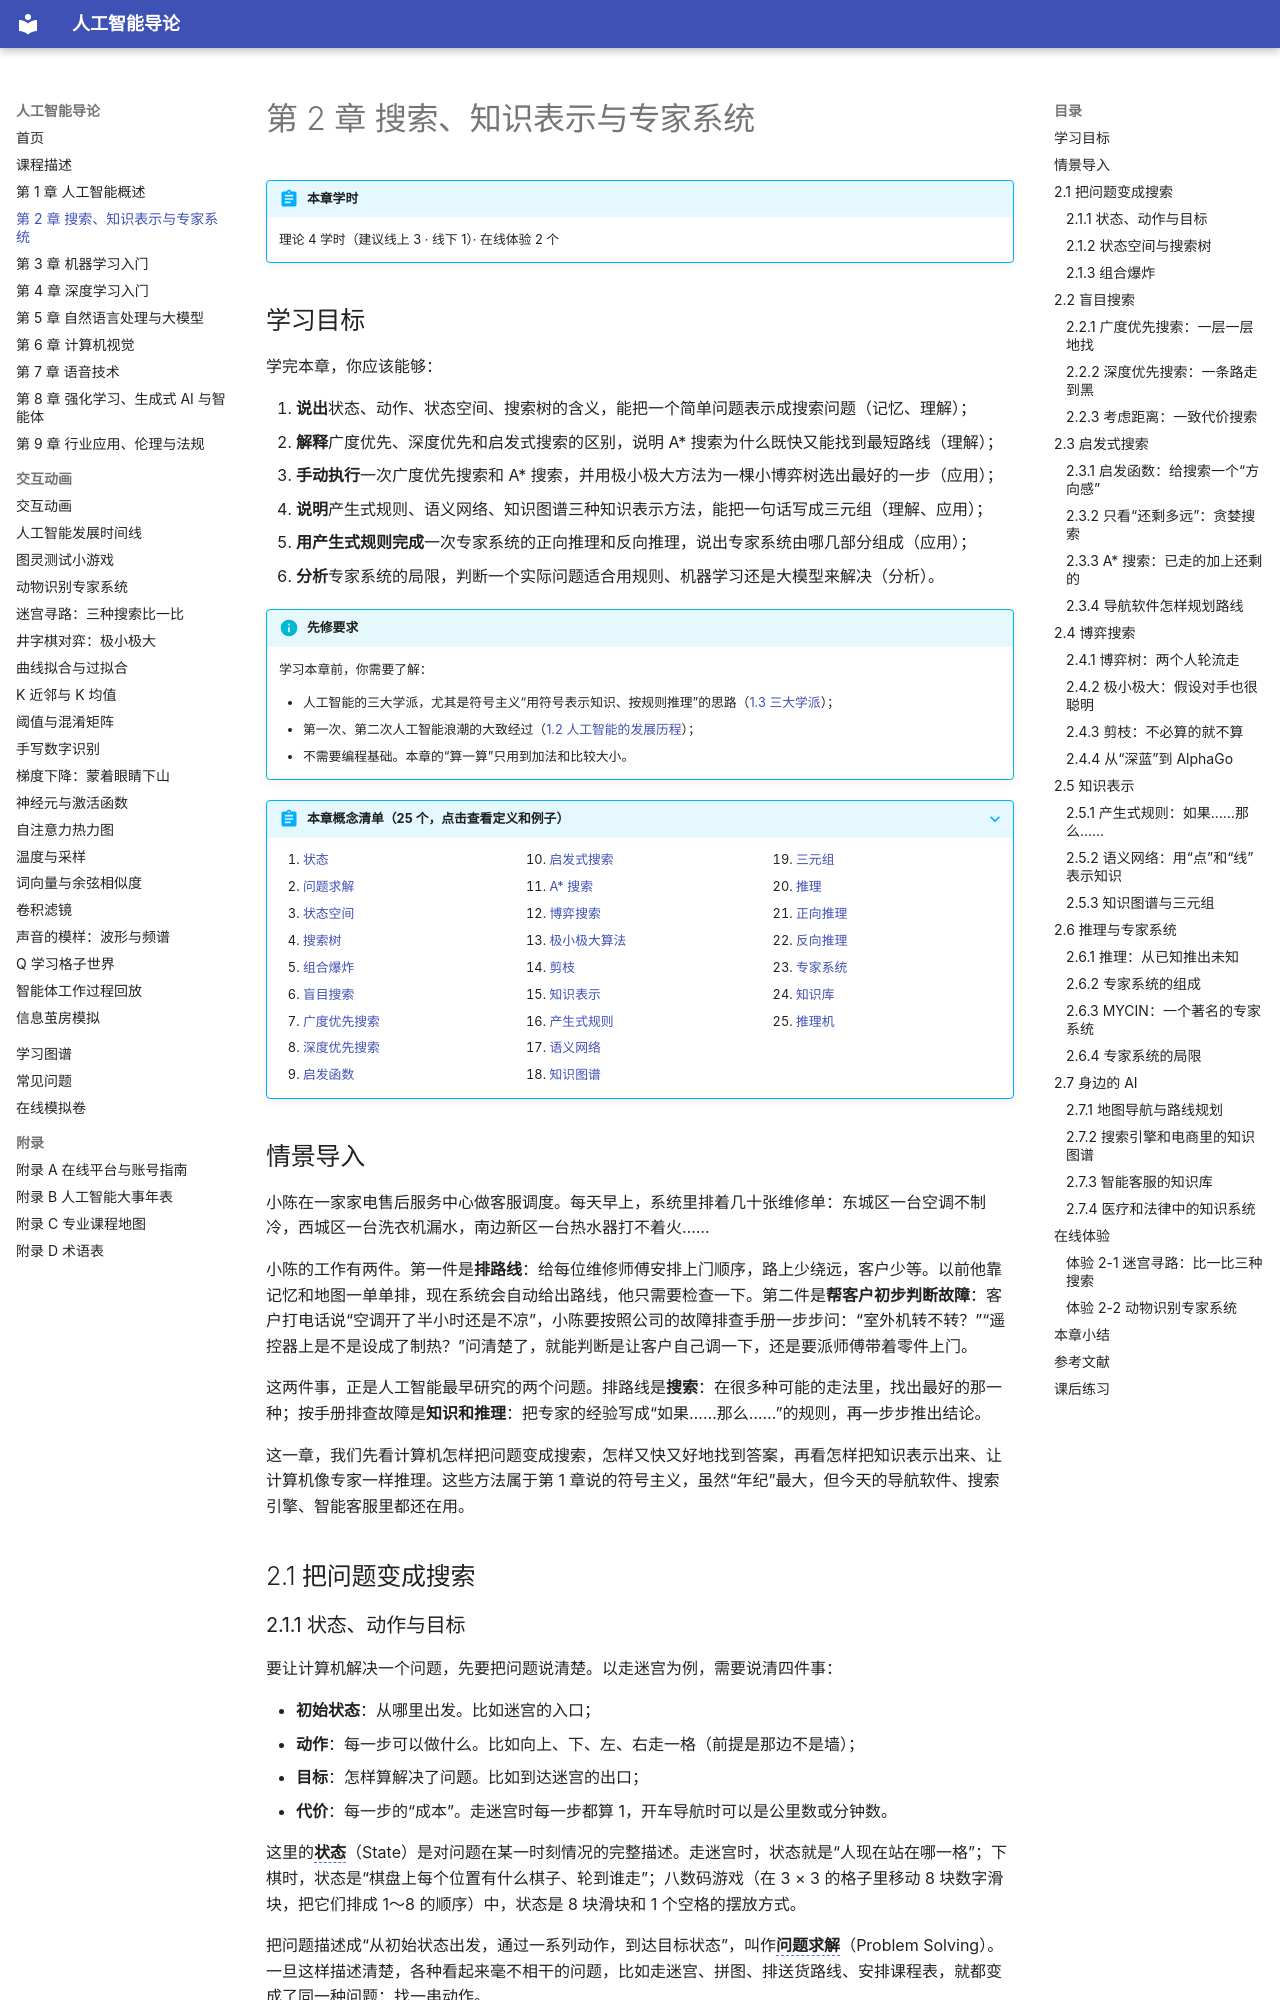

repository: MingziFu9/ai-intro · page: chapters/02-search-knowledge/index.html · generator: mkdocs

---
title: 第 2 章 搜索、知识表示与专家系统
description: 把问题变成搜索，广度优先、深度优先与 A* 搜索，博弈搜索与极小极大，产生式规则、语义网络与知识图谱，正向推理、反向推理与专家系统
---

# 第 2 章 搜索、知识表示与专家系统

!!! abstract "本章学时"
    理论 4 学时（建议线上 3 · 线下 1）· 在线体验 2 个

## 学习目标

学完本章，你应该能够：

1. **说出**状态、动作、状态空间、搜索树的含义，能把一个简单问题表示成搜索问题（记忆、理解）；
2. **解释**广度优先、深度优先和启发式搜索的区别，说明 A* 搜索为什么既快又能找到最短路线（理解）；
3. **手动执行**一次广度优先搜索和 A* 搜索，并用极小极大方法为一棵小博弈树选出最好的一步（应用）；
4. **说明**产生式规则、语义网络、知识图谱三种知识表示方法，能把一句话写成三元组（理解、应用）；
5. **用产生式规则完成**一次专家系统的正向推理和反向推理，说出专家系统由哪几部分组成（应用）；
6. **分析**专家系统的局限，判断一个实际问题适合用规则、机器学习还是大模型来解决（分析）。

!!! info "先修要求"
    学习本章前，你需要了解：

    - 人工智能的三大学派，尤其是符号主义“用符号表示知识、按规则推理”的思路（[1.3 三大学派](../01-overview/index.md#13)）；
    - 第一次、第二次人工智能浪潮的大致经过（[1.2 人工智能的发展历程](../01-overview/index.md#12)）；
    - 不需要编程基础。本章的“算一算”只用到加法和比较大小。

??? abstract "本章概念清单（25 个，点击查看定义和例子）"
    1. [状态](../../appendix/glossary.md#g-状态)
    2. [问题求解](../../appendix/glossary.md#g-问题求解)
    3. [状态空间](../../appendix/glossary.md#g-状态空间)
    4. [搜索树](../../appendix/glossary.md#g-搜索树)
    5. [组合爆炸](../../appendix/glossary.md#g-组合爆炸)
    6. [盲目搜索](../../appendix/glossary.md#g-盲目搜索)
    7. [广度优先搜索](../../appendix/glossary.md#g-广度优先搜索)
    8. [深度优先搜索](../../appendix/glossary.md#g-深度优先搜索)
    9. [启发函数](../../appendix/glossary.md#g-启发函数)
    10. [启发式搜索](../../appendix/glossary.md#g-启发式搜索)
    11. [A* 搜索](../../appendix/glossary.md#g-A*-搜索)
    12. [博弈搜索](../../appendix/glossary.md#g-博弈搜索)
    13. [极小极大算法](../../appendix/glossary.md#g-极小极大算法)
    14. [剪枝](../../appendix/glossary.md#g-剪枝)
    15. [知识表示](../../appendix/glossary.md#g-知识表示)
    16. [产生式规则](../../appendix/glossary.md#g-产生式规则)
    17. [语义网络](../../appendix/glossary.md#g-语义网络)
    18. [知识图谱](../../appendix/glossary.md#g-知识图谱)
    19. [三元组](../../appendix/glossary.md#g-三元组)
    20. [推理](../../appendix/glossary.md#g-推理)
    21. [正向推理](../../appendix/glossary.md#g-正向推理)
    22. [反向推理](../../appendix/glossary.md#g-反向推理)
    23. [专家系统](../../appendix/glossary.md#g-专家系统)
    24. [知识库](../../appendix/glossary.md#g-知识库)
    25. [推理机](../../appendix/glossary.md#g-推理机)
